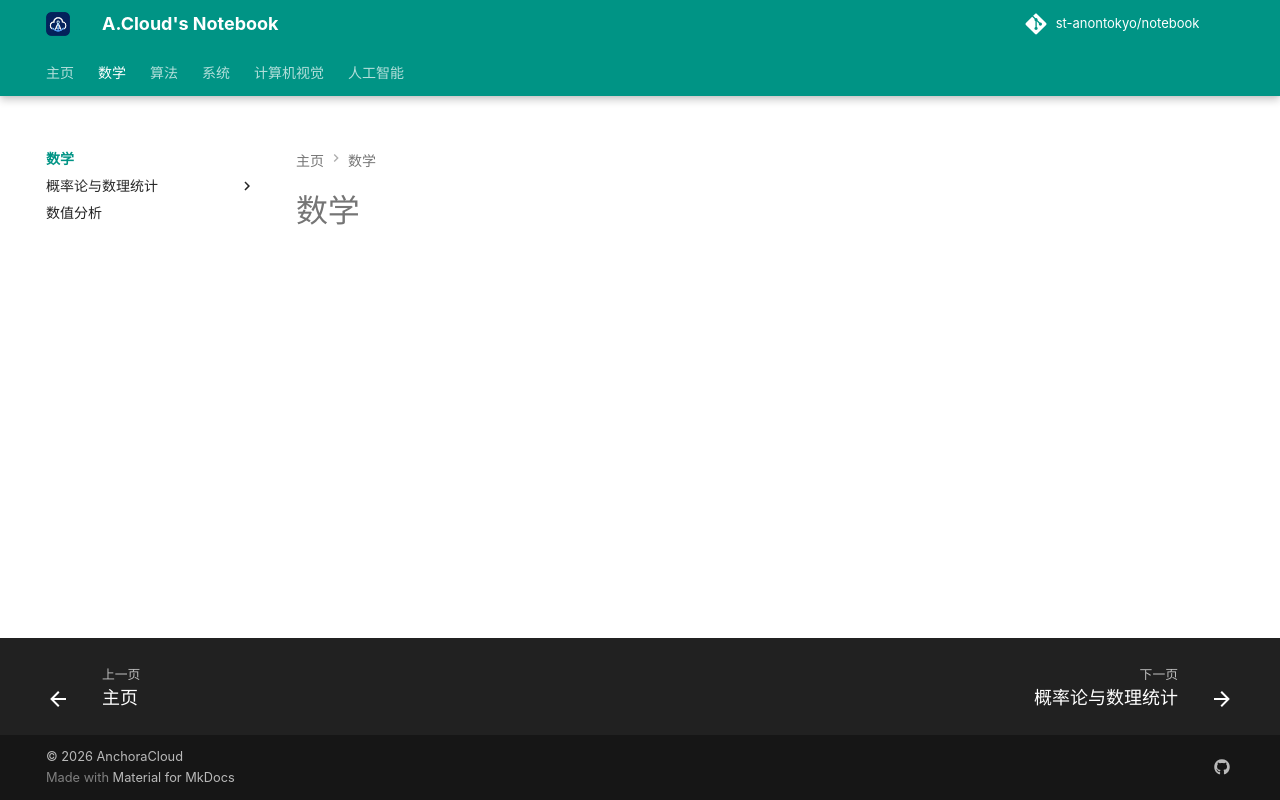

repository: St-AnonTokyo/notebook · page: math/index.html · generator: mkdocs

# 数学
